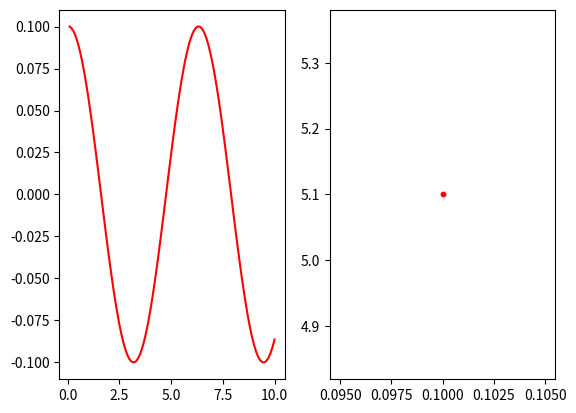

Source code (Python):
### Create a program to model a mass on a spring

'''
Import necessary libraries
Set initial conditions
Make time array
Solve the differential equation and graph the results
    1. use a loop over a time array
    2. scipy.integrate.solve_ivp
Make plots and/or animations
'''

## Imports
import numpy as np
import matplotlib.pyplot as plt
import matplotlib.animation as animation
from scipy.integrate import solve_ivp

## Set initial conditions
m = 5.0 # mass (kg)
k = 5.0 # spring constant (N/m)
x = 0.1 # displacement from equilibrium (m)
v = 0. # initial velocity (m/s)

# define differential equations (for solve_ivp method)

## time array
t_i = 0. # initial time = 0
t_f = 10.0 # final time = 10 (s)
dt = 0.1 # time resolution (s)
time_array = np.linspace(t_i+dt,t_f,int((t_f-t_i)/dt)) # makes the time array

## Solve the differential equation
displacements_loop = np.empty(len(time_array),dtype=np.float64) # creates an empty array to store the displacements over time

# using loops

for time_step in range(len(time_array)):
    displacements_loop[time_step] = x

    force = -k*x # defines the force based on the spring constant and displacement
    a = force/m # defines the acceleration based on the force and mass  
    v = v + a*dt # updates the velocity 
    x = x + v*dt # updates the position

# making plot and animation

fig1, axs1 = plt.subplots(1,2)
displacement_vs_time = axs1[0].plot(time_array,displacements_loop,c='r')


mass_on_spring = displacements_loop + 5.0 # plots position of a mass, rather than displacement from equilibrium, as if the spring was 5.0 m long
spring_anim = mass_on_spring 

mass_animated = axs1[1].scatter(time_array[0],mass_on_spring[0],c='r',s=10)
# spring_animated = axs1[1].plot(time_array[0],mass_on_spring[0])

def update(frame):
    time_step = time_array[0]
    mass_pos = mass_on_spring[frame]
    # spring_len = spring_anim[frame]

    mass_data = [time_step,mass_pos]
    # spring_data = [time_step,spring_len]

    mass_animated.set_offsets(mass_data)
    # spring_animated.set_offsets(spring_data)

    return (mass_animated,)

spring_plot = animation.FuncAnimation(fig=fig1,func=update,frames=len(displacements_loop),interval=100)
plt.show()

# using scipy.integrate.solve_ivp
